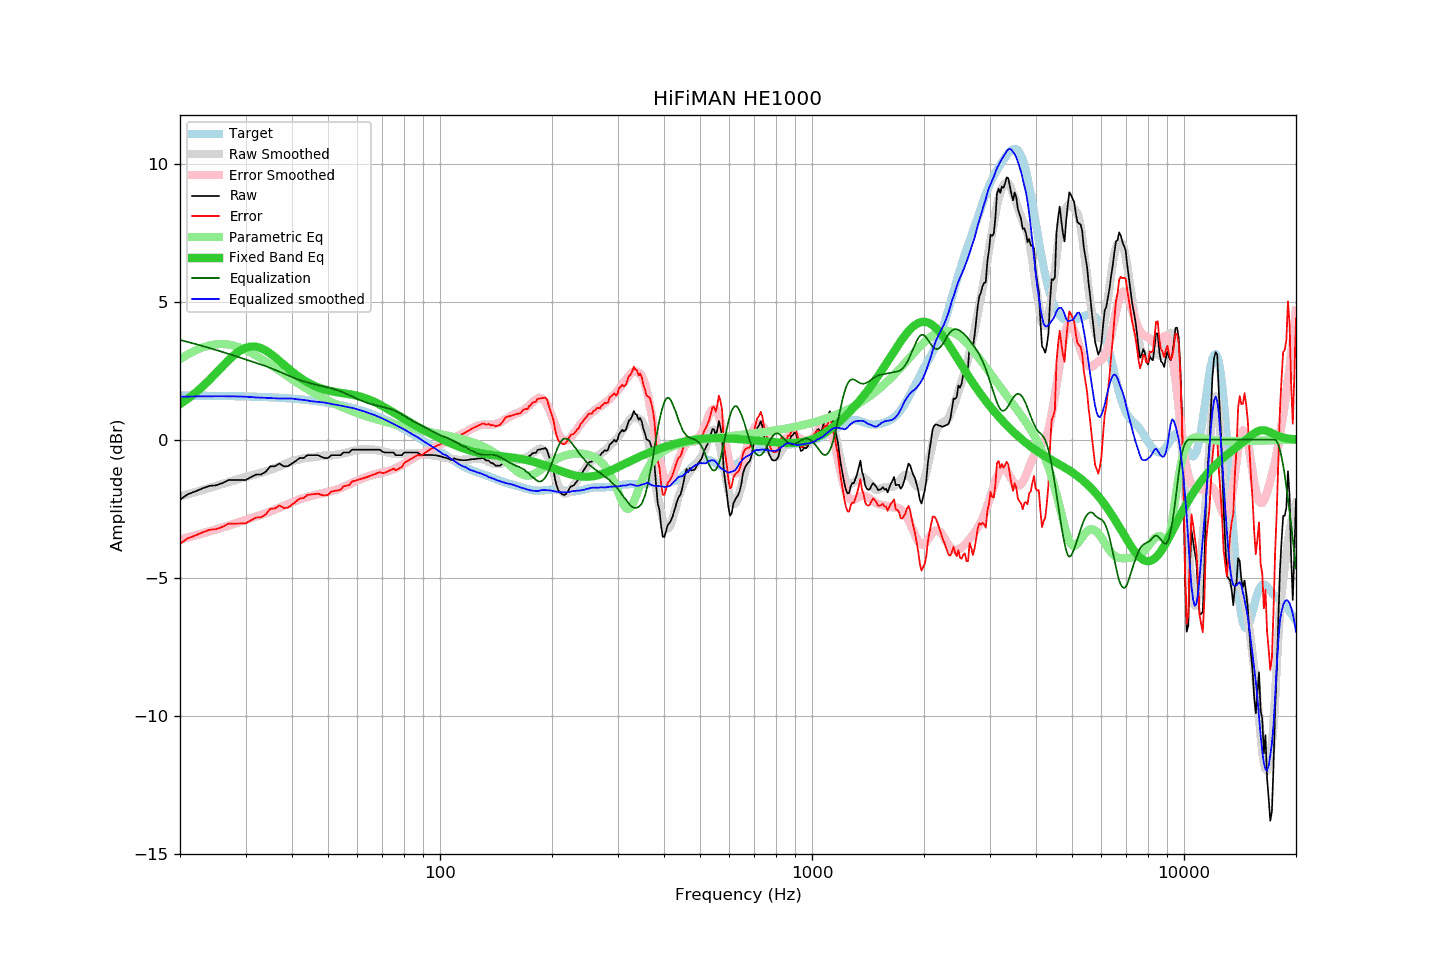

Source data for this figure (header and first rows):
frequency, raw, error, smoothed, error_smoothed, equalization, parametric_eq, equalized_raw, equalized_smoothed, target
20, -2.17, -3.77, -2.06, -3.61, 3.61, 1.29, 1.44, 1.56, 1.60
21, -1.97, -3.57, -1.98, -3.54, 3.54, 1.48, 1.57, 1.56, 1.60
22, -1.87, -3.47, -1.90, -3.47, 3.47, 1.70, 1.59, 1.57, 1.60
23, -1.76, -3.36, -1.82, -3.39, 3.39, 1.93, 1.63, 1.57, 1.59
24, -1.67, -3.26, -1.75, -3.32, 3.32, 2.17, 1.65, 1.57, 1.59
25, -1.65, -3.24, -1.68, -3.25, 3.25, 2.41, 1.60, 1.57, 1.59
26, -1.57, -3.16, -1.61, -3.18, 3.18, 2.65, 1.61, 1.57, 1.58
27, -1.46, -3.04, -1.54, -3.11, 3.11, 2.88, 1.65, 1.57, 1.58
28, -1.46, -3.04, -1.47, -3.04, 3.04, 3.07, 1.58, 1.57, 1.58
29, -1.46, -3.03, -1.41, -2.97, 2.97, 3.22, 1.51, 1.56, 1.57
30, -1.46, -3.03, -1.35, -2.91, 2.91, 3.33, 1.44, 1.56, 1.57
31, -1.36, -2.92, -1.30, -2.85, 2.85, 3.37, 1.48, 1.54, 1.56
32, -1.26, -2.82, -1.25, -2.78, 2.78, 3.37, 1.52, 1.53, 1.56
33, -1.26, -2.81, -1.20, -2.73, 2.73, 3.32, 1.46, 1.52, 1.55
34, -1.16, -2.71, -1.15, -2.66, 2.66, 3.23, 1.50, 1.52, 1.54
35, -0.96, -2.50, -1.09, -2.60, 2.60, 3.12, 1.64, 1.51, 1.54
36, -0.96, -2.49, -1.03, -2.53, 2.53, 2.99, 1.57, 1.50, 1.53
37, -0.86, -2.38, -0.97, -2.46, 2.46, 2.86, 1.60, 1.49, 1.52
38, -0.96, -2.47, -0.90, -2.39, 2.39, 2.72, 1.43, 1.49, 1.51
39, -0.96, -2.46, -0.83, -2.33, 2.33, 2.59, 1.37, 1.49, 1.50
40, -0.86, -2.35, -0.78, -2.27, 2.27, 2.47, 1.40, 1.49, 1.49
41, -0.76, -2.24, -0.74, -2.21, 2.21, 2.35, 1.45, 1.47, 1.48
42, -0.66, -2.13, -0.71, -2.16, 2.16, 2.25, 1.50, 1.45, 1.47
43, -0.66, -2.11, -0.68, -2.11, 2.11, 2.16, 1.45, 1.44, 1.45
44, -0.56, -2.00, -0.65, -2.07, 2.07, 2.08, 1.51, 1.42, 1.44
45, -0.56, -1.99, -0.64, -2.04, 2.04, 2.01, 1.48, 1.40, 1.42
46, -0.56, -1.97, -0.62, -2.00, 2.00, 1.95, 1.44, 1.38, 1.41
47, -0.56, -1.95, -0.60, -1.97, 1.97, 1.90, 1.41, 1.37, 1.39
48, -0.62, -2.00, -0.59, -1.95, 1.95, 1.85, 1.33, 1.36, 1.37
49, -0.66, -2.02, -0.58, -1.92, 1.92, 1.82, 1.26, 1.34, 1.36
50, -0.66, -2.00, -0.57, -1.89, 1.89, 1.78, 1.23, 1.32, 1.34
51, -0.56, -1.88, -0.57, -1.86, 1.86, 1.76, 1.30, 1.30, 1.32
52, -0.56, -1.86, -0.55, -1.83, 1.83, 1.74, 1.27, 1.27, 1.30
53, -0.56, -1.84, -0.54, -1.79, 1.79, 1.72, 1.23, 1.26, 1.28
54, -0.56, -1.82, -0.52, -1.76, 1.76, 1.70, 1.19, 1.23, 1.25
55, -0.46, -1.69, -0.50, -1.71, 1.71, 1.68, 1.25, 1.21, 1.23
56, -0.46, -1.67, -0.47, -1.66, 1.66, 1.67, 1.20, 1.19, 1.21
57, -0.46, -1.64, -0.44, -1.62, 1.62, 1.65, 1.15, 1.17, 1.18
58, -0.36, -1.52, -0.42, -1.57, 1.57, 1.63, 1.21, 1.15, 1.15
59, -0.36, -1.49, -0.39, -1.52, 1.52, 1.61, 1.16, 1.13, 1.13
60, -0.36, -1.46, -0.38, -1.48, 1.48, 1.59, 1.11, 1.10, 1.10
61, -0.36, -1.43, -0.36, -1.43, 1.43, 1.56, 1.07, 1.07, 1.07
62, -0.36, -1.40, -0.35, -1.39, 1.39, 1.53, 1.03, 1.04, 1.04
63, -0.36, -1.37, -0.35, -1.36, 1.36, 1.50, 1.00, 1.01, 1.01
64, -0.36, -1.34, -0.35, -1.33, 1.33, 1.47, 0.96, 0.98, 0.98
65, -0.36, -1.31, -0.36, -1.30, 1.30, 1.43, 0.94, 0.94, 0.95
66, -0.36, -1.27, -0.36, -1.27, 1.27, 1.39, 0.91, 0.91, 0.91
67, -0.36, -1.24, -0.37, -1.25, 1.25, 1.35, 0.89, 0.88, 0.88
68, -0.36, -1.21, -0.39, -1.23, 1.23, 1.31, 0.87, 0.84, 0.84
69, -0.36, -1.17, -0.40, -1.21, 1.21, 1.27, 0.85, 0.81, 0.81
70, -0.43, -1.21, -0.42, -1.19, 1.19, 1.22, 0.76, 0.77, 0.77
71, -0.46, -1.20, -0.44, -1.17, 1.17, 1.17, 0.71, 0.73, 0.74
72, -0.46, -1.16, -0.46, -1.15, 1.15, 1.13, 0.69, 0.69, 0.70
73, -0.46, -1.12, -0.47, -1.13, 1.13, 1.08, 0.66, 0.65, 0.66
74, -0.46, -1.09, -0.49, -1.10, 1.10, 1.03, 0.64, 0.61, 0.62
75, -0.46, -1.05, -0.50, -1.07, 1.07, 0.98, 0.61, 0.57, 0.58
76, -0.56, -1.11, -0.51, -1.04, 1.04, 0.94, 0.48, 0.53, 0.54
77, -0.56, -1.07, -0.51, -1.00, 1.00, 0.89, 0.44, 0.49, 0.51
78, -0.56, -1.03, -0.51, -0.96, 0.96, 0.85, 0.40, 0.45, 0.47
79, -0.56, -0.99, -0.50, -0.92, 0.92, 0.80, 0.35, 0.41, 0.42
... 553 more rows
